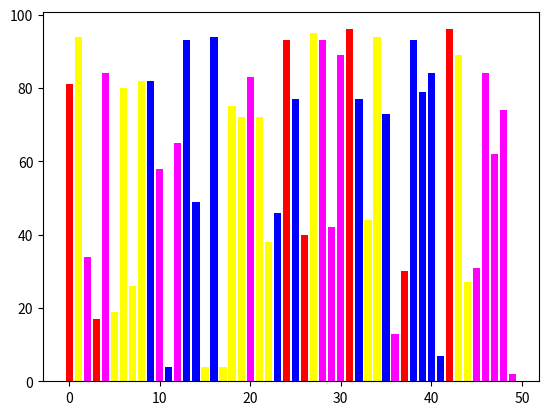

The matplotlib source for this figure:
# 2.3用列表定制柱状图的颜色
import numpy
import random
import matplotlib.pyplot as plt

values = [random.randint(0,99) for i in range(50)]
color_set = ['#FF00FF','#FFFF00','r','b']
color_list = [color_set[random.randint(0,3)] for i in range(100)]  # random.randint()随机整数，区间左闭右闭
plt.bar(range(len(values)),values,color=color_list)
plt.show()



